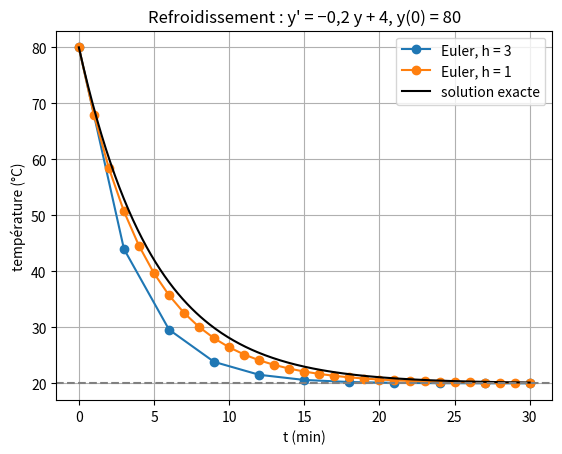

Write the Python code that produced this figure.
# Modèle : Euler pour y' = ay + b
# Résumé : La solution approchée et la solution exacte.
# Script : Euler ay plus b

# Un café à 80 °C refroidit dans une pièce à 20 °C : y' = −0,2 y + 4 (t en min).
# Méthode d'Euler : y(t + h) ≈ y(t) + h × (a y(t) + b).
# Solution exacte : y(t) = (y_0 + b/a) e^(at) − b/a.
from math import exp

import matplotlib.pyplot as plt

a, b = -0.2, 4
y0 = 80


def euler(a, b, y0, h, n):
    """Les valeurs approchées de y en 0, h, 2h, …, nh.

    >>> euler(1, 0, 1, 0.5, 2)
    [1, 1.5, 2.25]
    >>> euler(-1, 2, 2, 0.1, 3)
    [2, 2.0, 2.0, 2.0]
    """
    ys = [y0]
    for _ in range(n):
        ys.append(ys[-1] + h * (a * ys[-1] + b))
    return ys


def exacte(a, b, y0, t):
    """La valeur en t de la solution exacte.

    >>> exacte(1, 0, 1, 0)
    1.0
    >>> round(exacte(-0.2, 4, 80, 5), 4)
    42.0728
    """
    return (y0 + b / a) * exp(a * t) - b / a


h = 1
approchees = euler(a, b, y0, h, 30)
print("  t    Euler (h = 1)   exacte")
for t in range(0, 31, 5):
    print(f"{t:3}      {approchees[t]:6.2f}      {exacte(a, b, y0, t):6.2f}")
print(f"La température tend vers −b/a = {-b / a:g} °C, celle de la pièce.")

for h in (3, 1):
    ys = euler(a, b, y0, h, 30 // h)
    plt.plot([k * h for k in range(len(ys))], ys, "o-", label=f"Euler, h = {h}")
ts = [t / 10 for t in range(301)]
plt.plot(ts, [exacte(a, b, y0, t) for t in ts], "k", label="solution exacte")
plt.axhline(-b / a, color="gray", linestyle="--")
plt.title("Refroidissement : y' = −0,2 y + 4, y(0) = 80")
plt.xlabel("t (min)")
plt.ylabel("température (°C)")
plt.grid(True)
plt.legend()
plt.show()
